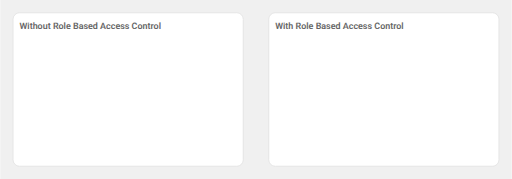
t = 0.00 s
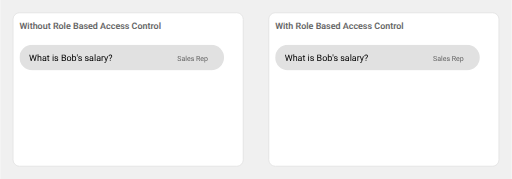
t = 1.67 s
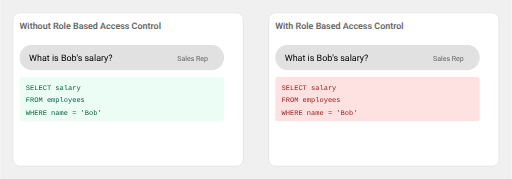
t = 3.33 s
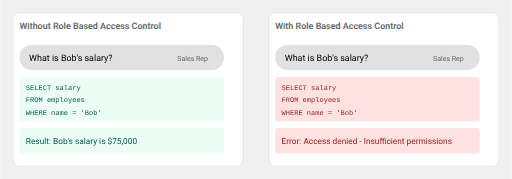
t = 5.00 s
t = 6.67 s: frame unchanged from t = 5.00 s, image omitted
t = 8.33 s: frame unchanged from t = 5.00 s, image omitted

The animated SVG that drew these frames (rendered in a browser with its animation timeline set to each time). Animation: 1 CSS @keyframes rule; frames cover the first 8.33 s, repeats indefinitely.

<svg xmlns="http://www.w3.org/2000/svg" viewBox="0 0 800 280">
  <defs>
    <style>
      .message {
        opacity: 0;
      }
      
      .message1 { animation: messageAnim 10s linear infinite; animation-delay: 0s; }
      .message2 { animation: messageAnim 10s linear infinite; animation-delay: 2s; }
      .message3 { animation: messageAnim 10s linear infinite; animation-delay: 4s; }
      .message4 { animation: messageAnim 10s linear infinite; animation-delay: 0s; }
      .message5 { animation: messageAnim 10s linear infinite; animation-delay: 2s; }
      .message6 { animation: messageAnim 10s linear infinite; animation-delay: 4s; }
      
      @keyframes messageAnim {
        0%, 100% { 
          opacity: 0;
          transform: translateX(20px);
        }
        10%, 90% {
          opacity: 1;
          transform: translateX(0);
        }
      }
      
      .chat-text { font-family: -apple-system, BlinkMacSystemFont, "Segoe UI", Roboto, Arial, sans-serif; }
      .code { font-family: Consolas, Monaco, 'Courier New', monospace; }
    </style>
  </defs>

  <!-- Background -->
  <rect width="800" height="280" fill="#f0f0f0"/>
  
  <!-- Left Panel -->
  <rect x="20" y="20" width="360" height="240" rx="10" fill="white" stroke="#ddd"/>
  <text x="30" y="45" fill="#666" class="chat-text" font-size="14" font-weight="600">Without Role Based Access Control</text>
  
  <!-- Right Panel -->
  <rect x="420" y="20" width="360" height="240" rx="10" fill="white" stroke="#ddd"/>
  <text x="430" y="45" fill="#666" class="chat-text" font-size="14" font-weight="600">With Role Based Access Control</text>

  <!-- Left Panel Content -->
  <g transform="translate(30, 70)">
    <!-- User Question -->
    <g class="message message1">
      <rect x="0" y="0" width="320" height="40" rx="20" fill="#e1e1e1"/>
      <text x="295" y="25" class="chat-text" text-anchor="end" font-size="11" fill="#666">Sales Rep</text>
      <text x="15" y="25" class="chat-text" font-size="14">
        What is Bob's salary?
      </text>
    </g>

    <!-- SQL Query -->
    <g class="message message2">
      <rect x="0" y="50" width="320" height="70" rx="5" fill="#ecfdf5"/>
      <text x="10" y="70" class="code" font-size="11" fill="#065f46">
        <tspan x="10" y="70">SELECT salary</tspan>
        <tspan x="10" y="90">FROM employees</tspan>
        <tspan x="10" y="110">WHERE name = 'Bob'</tspan>
      </text>
    </g>

    <!-- Results -->
    <g class="message message3">
      <rect x="0" y="130" width="320" height="40" rx="5" fill="#ecfdf5"/>
      <text x="10" y="155" class="chat-text" font-size="13" fill="#065f46">
        Result: Bob's salary is $75,000
      </text>
    </g>
  </g>

  <!-- Right Panel Content -->
  <g transform="translate(430, 70)">
    <!-- User Question -->
    <g class="message message4">
      <rect x="0" y="0" width="320" height="40" rx="20" fill="#e1e1e1"/>
      <text x="295" y="25" class="chat-text" text-anchor="end" font-size="11" fill="#666">Sales Rep</text>
      <text x="15" y="25" class="chat-text" font-size="14">
        What is Bob's salary?
      </text>
    </g>

    <!-- SQL Query -->
    <g class="message message5">
      <rect x="0" y="50" width="320" height="70" rx="5" fill="#fee2e2"/>
      <text x="10" y="70" class="code" font-size="11" fill="#991b1b">
        <tspan x="10" y="70">SELECT salary</tspan>
        <tspan x="10" y="90">FROM employees</tspan>
        <tspan x="10" y="110">WHERE name = 'Bob'</tspan>
      </text>
    </g>

    <!-- Error Message -->
    <g class="message message6">
      <rect x="0" y="130" width="320" height="40" rx="5" fill="#fee2e2"/>
      <text x="10" y="155" class="chat-text" font-size="13" fill="#991b1b">
        Error: Access denied - Insufficient permissions
      </text>
    </g>
  </g>
</svg>
